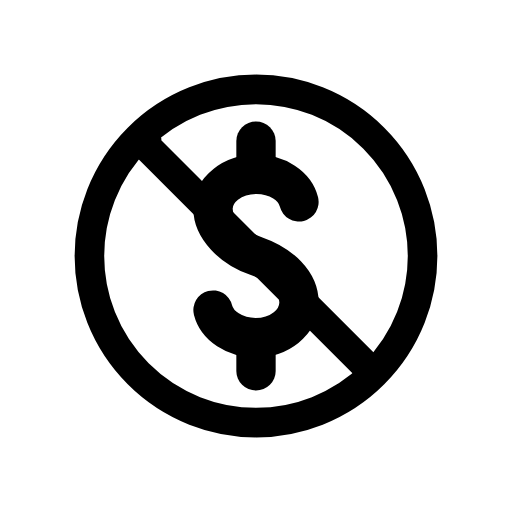
t = 0.00 s
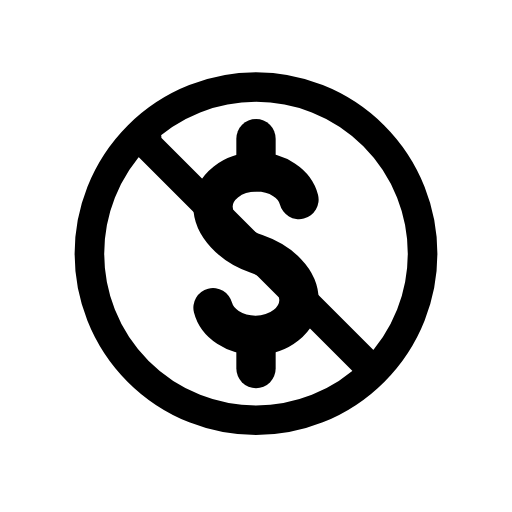
t = 0.48 s
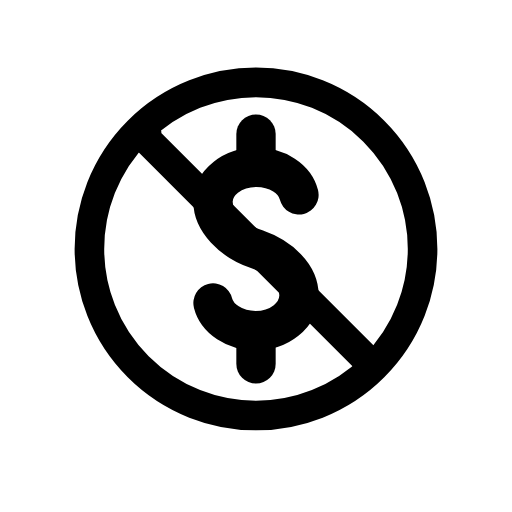
t = 1.43 s
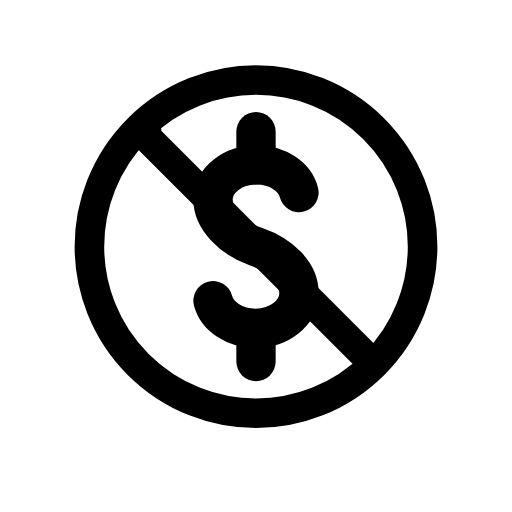
t = 1.90 s
t = 2.38 s: frame unchanged from t = 1.43 s, image omitted
t = 3.33 s: frame unchanged from t = 0.48 s, image omitted

The animated SVG that drew these frames (rendered in a browser with its animation timeline set to each time). Animation: 1 SMIL element (animateTransform=1); one cycle of 3.80 s, repeats indefinitely.

<?xml version='1.0' encoding='utf-8'?>
<svg xmlns="http://www.w3.org/2000/svg" id="emoji" viewBox="-5 -5 82 82" version="1.1" width="200" height="200" role="img">
  <title>OpenMoji: circled dollar sign with overlaid backslash</title><g><g id="color">
    <circle cx="36" cy="36" r="26.68" fill="#fff" fill-rule="evenodd" paint-order="normal" />
  </g>
  <g id="line">
    <circle cx="36" cy="36" r="26.68" fill="none" stroke="#000" stroke-linecap="round" stroke-linejoin="round" stroke-width="4.74" />
    <path fill="none" stroke="#000" stroke-linecap="round" stroke-linejoin="round" stroke-width="4.74" d="m 54.49 54.46 l -36.46 -36.46 l .4581 -.4581" />
    <path fill="none" stroke="#000" stroke-linecap="round" stroke-linejoin="round" stroke-width="6.3" d="m 42.88 27.333584 c -.64862 -2.524872 -3.451924 -4.420108 -6.812092 -4.420108 c -3.841096 0 -6.954472 2.477412 -6.954472 5.537 c 0 3.056424 3.024784 6.210932 6.884864 7.54614 c 3.86008 1.3342588 6.963964 4.20812 6.884864 7.54614 c -.07391104 3.0586388 -3.113376 5.537 -6.954472 5.537 c -3.360168 0 -6.163472 -1.8984 -6.812092 -4.423272" />
    <path fill="none" stroke="#000" stroke-linecap="round" stroke-linejoin="round" stroke-width="6.3" d="m36.00,17.6 v5.28" />
    <path fill="none" stroke="#000" stroke-linecap="round" stroke-linejoin="round" stroke-width="6.3" d="m36.00,54.4 v-5.28" />
  </g>
<animateTransform attributeName="transform" type="translate" values="0 0;0 -1.5;0 0" dur="3.8s" repeatCount="indefinite" /></g></svg>
